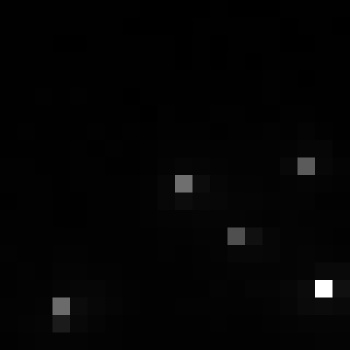

Source data for this figure (header and first rows):
, xmin, ymin, lat, lon, area, perimeter, max_nanowatts, min_nanowatts, moonlight_illumination, clear_sky_confidence, mean_nanowatts
0, 774, 3154, -4.336, -4.336, 1.0, 0.0, 35.61, 0.2015, 11.83, 0.0, 1.561
